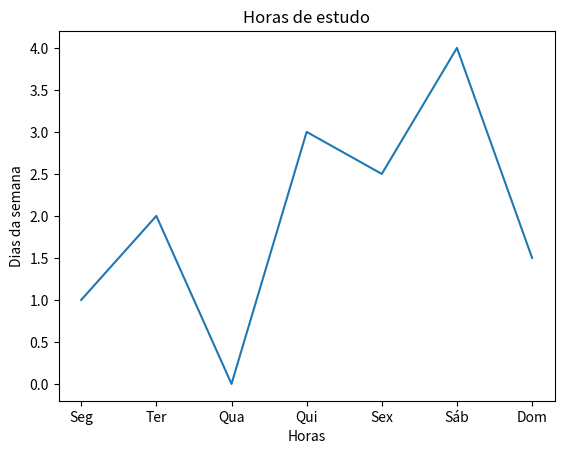

Generate this figure with matplotlib:
'''
📈 DIA 19 – Visualização com Matplotlib
🟢 19.1 – Gráfico de linha simples (básico)

Crie um gráfico de linha com:

eixo X: dias da semana (["Seg", "Ter", ...])
eixo Y: horas estudadas por dia

Tarefas:

Criar as listas com dias e horas.
Plotar um gráfico de linha.
Adicionar título, rótulos dos eixos (xlabel, ylabel).
'''

import matplotlib.pyplot as plt

dias = ["Seg", "Ter", "Qua", "Qui", "Sex", "Sáb", "Dom"]
horas = [1, 2, 0, 3, 2.5, 4, 1.5]

plt.plot(dias, horas)
plt.title("Horas de estudo")
plt.xlabel("Horas")
plt.ylabel("Dias da semana")
plt.show()